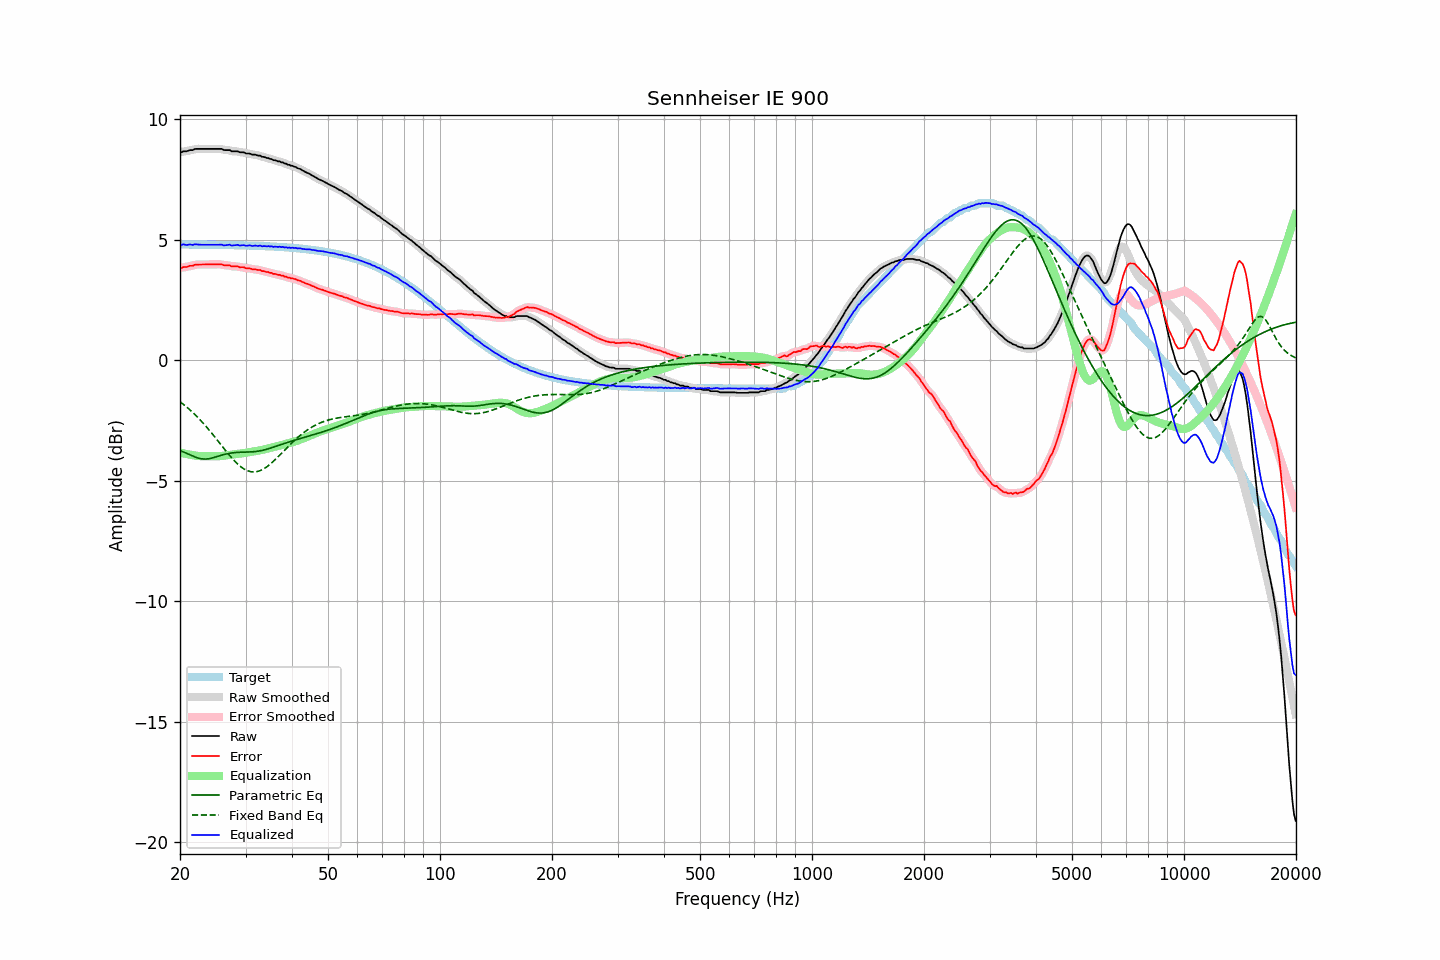

Values plotted in this chart, from the file beside it:
frequency, raw, error, smoothed, error_smoothed, equalization, parametric_eq, fixed_band_eq, equalized_raw, equalized_smoothed, target
20.00, 8.66, 3.85, 8.65, 3.85, -3.83, -3.75, -1.72, 4.83, 4.82, 4.81
20.20, 8.64, 3.83, 8.66, 3.85, -3.85, -3.77, -1.77, 4.79, 4.81, 4.81
20.40, 8.68, 3.87, 8.66, 3.86, -3.86, -3.80, -1.82, 4.82, 4.80, 4.81
20.61, 8.68, 3.87, 8.67, 3.87, -3.88, -3.83, -1.88, 4.80, 4.80, 4.81
20.81, 8.68, 3.87, 8.69, 3.88, -3.89, -3.86, -1.93, 4.79, 4.80, 4.81
21.02, 8.70, 3.89, 8.70, 3.90, -3.90, -3.89, -1.99, 4.80, 4.80, 4.81
21.23, 8.73, 3.92, 8.71, 3.91, -3.92, -3.92, -2.05, 4.81, 4.80, 4.81
21.44, 8.73, 3.92, 8.73, 3.93, -3.93, -3.95, -2.11, 4.80, 4.80, 4.81
21.66, 8.73, 3.92, 8.75, 3.94, -3.94, -3.98, -2.17, 4.79, 4.80, 4.80
21.87, 8.77, 3.97, 8.76, 3.96, -3.95, -4.00, -2.23, 4.82, 4.81, 4.80
22.09, 8.78, 3.98, 8.77, 3.97, -3.96, -4.03, -2.30, 4.82, 4.81, 4.80
22.31, 8.78, 3.98, 8.78, 3.98, -3.97, -4.05, -2.37, 4.81, 4.81, 4.80
22.54, 8.78, 3.98, 8.78, 3.98, -3.98, -4.07, -2.43, 4.80, 4.80, 4.80
22.76, 8.78, 3.98, 8.78, 3.98, -3.98, -4.08, -2.51, 4.80, 4.80, 4.80
22.99, 8.78, 3.98, 8.78, 3.98, -3.98, -4.10, -2.58, 4.80, 4.80, 4.80
23.22, 8.78, 3.98, 8.78, 3.98, -3.98, -4.10, -2.65, 4.80, 4.80, 4.80
23.45, 8.78, 3.98, 8.78, 3.98, -3.98, -4.10, -2.73, 4.80, 4.80, 4.80
23.69, 8.78, 3.98, 8.78, 3.98, -3.98, -4.09, -2.81, 4.80, 4.80, 4.80
23.92, 8.78, 3.98, 8.78, 3.98, -3.98, -4.09, -2.88, 4.80, 4.80, 4.80
24.16, 8.78, 3.98, 8.78, 3.98, -3.98, -4.07, -2.96, 4.80, 4.80, 4.80
24.40, 8.78, 3.98, 8.78, 3.98, -3.99, -4.06, -3.05, 4.79, 4.79, 4.80
24.65, 8.78, 3.98, 8.78, 3.98, -3.99, -4.04, -3.13, 4.79, 4.79, 4.80
24.89, 8.78, 3.98, 8.78, 3.98, -3.99, -4.02, -3.21, 4.79, 4.79, 4.79
25.14, 8.78, 3.99, 8.78, 3.99, -3.98, -4.00, -3.30, 4.79, 4.79, 4.79
25.39, 8.78, 3.99, 8.78, 3.99, -3.98, -3.98, -3.38, 4.80, 4.80, 4.79
25.65, 8.78, 3.99, 8.78, 3.99, -3.98, -3.96, -3.46, 4.80, 4.80, 4.79
25.91, 8.78, 3.99, 8.77, 3.98, -3.97, -3.94, -3.55, 4.81, 4.79, 4.79
26.16, 8.74, 3.95, 8.75, 3.96, -3.96, -3.92, -3.63, 4.77, 4.78, 4.79
26.43, 8.73, 3.94, 8.73, 3.95, -3.95, -3.90, -3.72, 4.77, 4.78, 4.79
26.69, 8.73, 3.94, 8.73, 3.94, -3.94, -3.89, -3.80, 4.78, 4.79, 4.79
26.96, 8.73, 3.94, 8.73, 3.94, -3.93, -3.87, -3.88, 4.79, 4.79, 4.79
27.23, 8.73, 3.94, 8.71, 3.93, -3.92, -3.86, -3.96, 4.80, 4.79, 4.78
27.50, 8.68, 3.90, 8.70, 3.91, -3.92, -3.85, -4.04, 4.76, 4.78, 4.78
27.77, 8.68, 3.90, 8.68, 3.90, -3.91, -3.84, -4.11, 4.77, 4.77, 4.78
28.05, 8.68, 3.90, 8.68, 3.90, -3.90, -3.83, -4.18, 4.78, 4.78, 4.78
28.33, 8.68, 3.90, 8.68, 3.90, -3.89, -3.83, -4.25, 4.79, 4.78, 4.78
28.62, 8.68, 3.90, 8.67, 3.89, -3.89, -3.82, -4.32, 4.79, 4.78, 4.78
28.90, 8.64, 3.86, 8.65, 3.88, -3.88, -3.82, -4.37, 4.76, 4.78, 4.78
29.19, 8.64, 3.87, 8.64, 3.87, -3.87, -3.82, -4.43, 4.77, 4.78, 4.77
29.48, 8.64, 3.87, 8.63, 3.86, -3.86, -3.81, -4.48, 4.78, 4.77, 4.77
29.78, 8.63, 3.86, 8.62, 3.85, -3.85, -3.81, -4.52, 4.78, 4.77, 4.77
30.08, 8.59, 3.82, 8.61, 3.84, -3.84, -3.81, -4.55, 4.75, 4.77, 4.77
30.38, 8.59, 3.82, 8.59, 3.83, -3.83, -3.81, -4.59, 4.76, 4.77, 4.77
30.68, 8.59, 3.82, 8.58, 3.81, -3.82, -3.81, -4.61, 4.77, 4.76, 4.76
30.99, 8.57, 3.81, 8.57, 3.80, -3.80, -3.80, -4.62, 4.76, 4.76, 4.76
31.30, 8.54, 3.78, 8.55, 3.79, -3.79, -3.80, -4.63, 4.75, 4.76, 4.76
31.61, 8.54, 3.78, 8.54, 3.78, -3.78, -3.79, -4.64, 4.76, 4.75, 4.76
31.93, 8.54, 3.78, 8.53, 3.77, -3.77, -3.79, -4.63, 4.77, 4.75, 4.76
32.24, 8.51, 3.76, 8.52, 3.77, -3.76, -3.78, -4.62, 4.75, 4.76, 4.75
32.57, 8.50, 3.75, 8.50, 3.75, -3.75, -3.77, -4.60, 4.75, 4.75, 4.75
32.89, 8.50, 3.75, 8.48, 3.73, -3.73, -3.76, -4.58, 4.76, 4.75, 4.75
33.22, 8.45, 3.70, 8.47, 3.72, -3.72, -3.74, -4.55, 4.73, 4.75, 4.75
33.55, 8.45, 3.71, 8.44, 3.70, -3.70, -3.73, -4.51, 4.74, 4.74, 4.74
33.89, 8.43, 3.69, 8.42, 3.69, -3.69, -3.71, -4.47, 4.74, 4.74, 4.74
34.23, 8.40, 3.66, 8.41, 3.67, -3.67, -3.69, -4.42, 4.73, 4.74, 4.74
34.57, 8.40, 3.67, 8.39, 3.66, -3.65, -3.67, -4.37, 4.75, 4.74, 4.73
34.92, 8.36, 3.63, 8.37, 3.64, -3.64, -3.65, -4.32, 4.72, 4.73, 4.73
35.27, 8.36, 3.63, 8.35, 3.62, -3.62, -3.63, -4.26, 4.74, 4.73, 4.73
35.62, 8.31, 3.59, 8.32, 3.60, -3.60, -3.61, -4.20, 4.71, 4.72, 4.72
35.97, 8.31, 3.59, 8.30, 3.58, -3.59, -3.59, -4.14, 4.72, 4.72, 4.72
... 635 more rows
